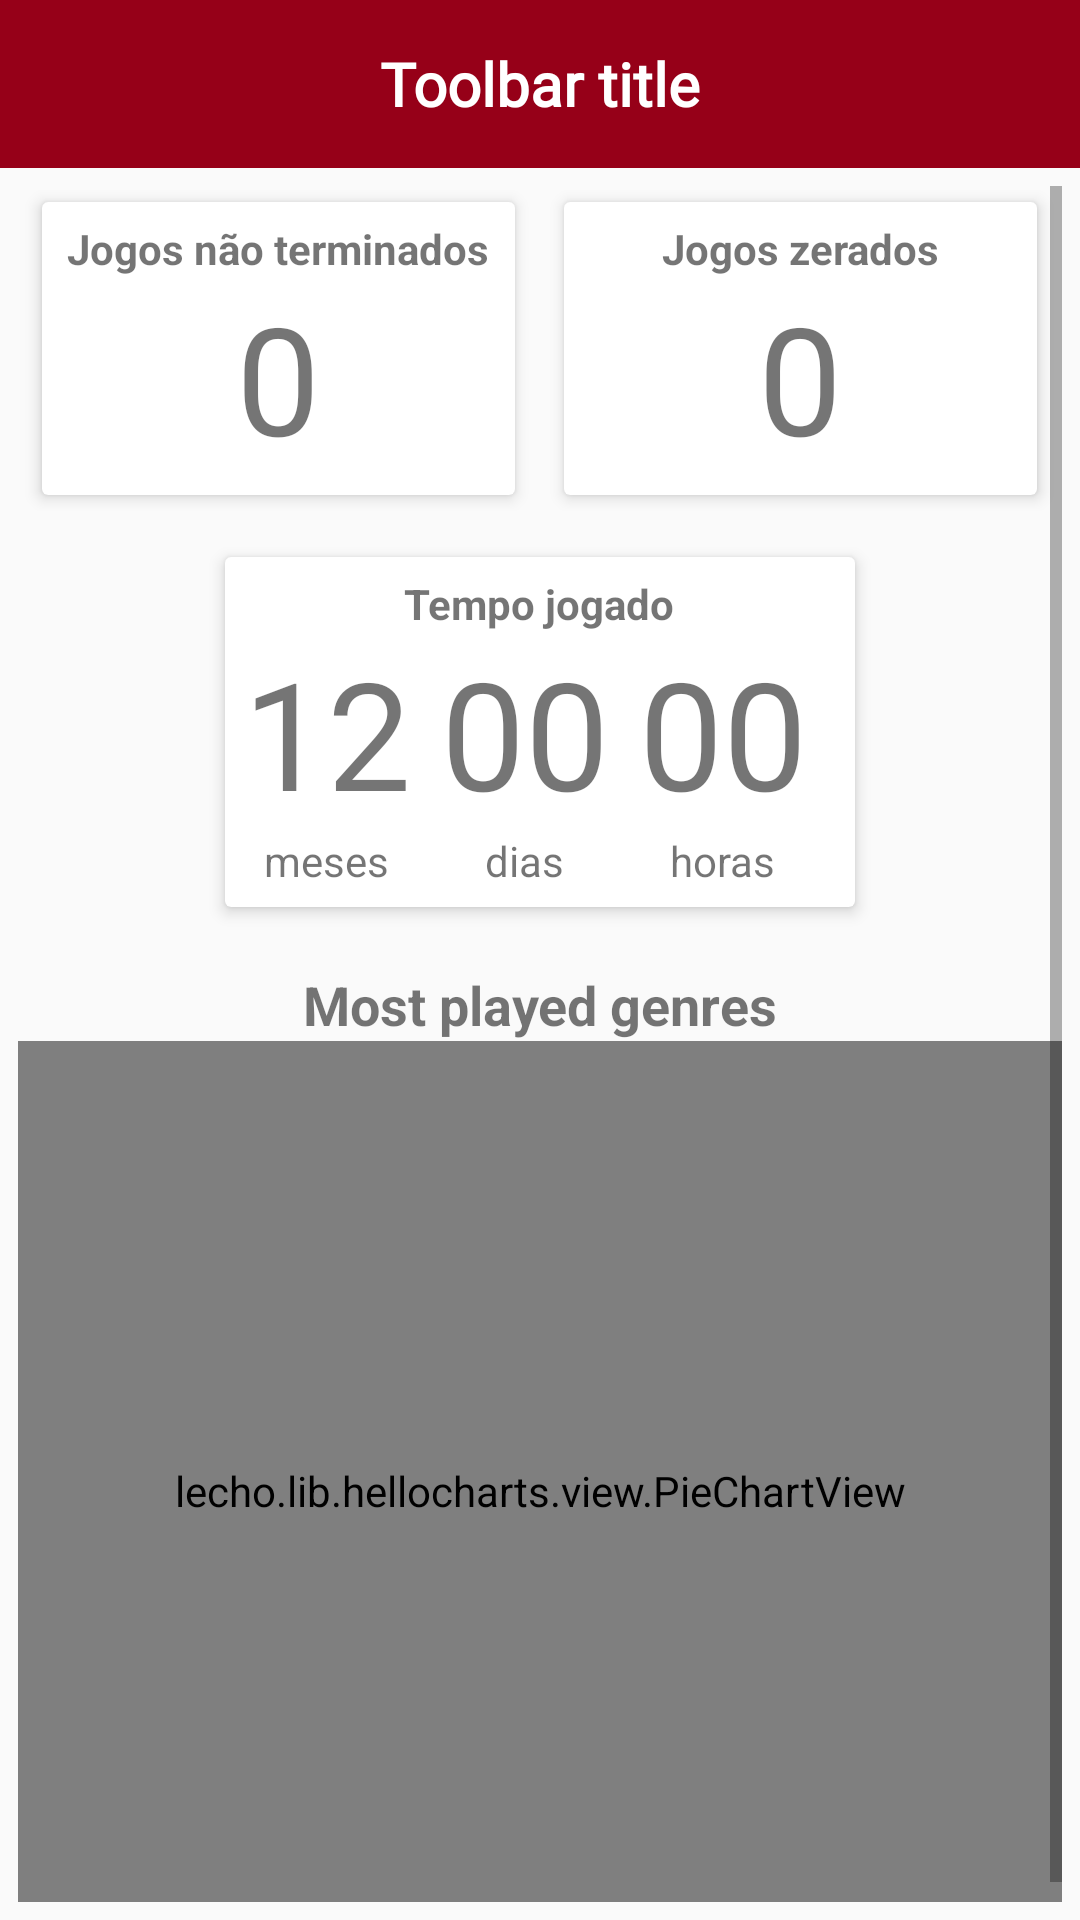

Write the Android layout XML for this screen, with the resource values it uses.
<!-- AndroidManifest.xml: application theme AppTheme.NoActionBar -->
<!-- res/layout/activity_estatisticas.xml -->
<?xml version="1.0" encoding="utf-8"?>
<LinearLayout xmlns:android="http://schemas.android.com/apk/res/android"
    xmlns:app="http://schemas.android.com/apk/res-auto"
    xmlns:tools="http://schemas.android.com/tools"
    android:id="@+id/container"
    android:layout_width="match_parent"
    android:layout_height="match_parent"
    android:orientation="vertical"
    tools:context="com.matheusfroes.gamerguide.ui.statistics.StatisticsFragment">

    <include layout="@layout/toolbar" />

    <ScrollView xmlns:android="http://schemas.android.com/apk/res/android"
        android:layout_width="match_parent"
        android:layout_height="match_parent"
        android:overScrollMode="never"
        android:padding="6dp">

        <LinearLayout xmlns:android="http://schemas.android.com/apk/res/android"
            android:layout_width="match_parent"
            android:layout_height="wrap_content"
            android:orientation="vertical">

            <LinearLayout
                android:layout_width="match_parent"
                android:layout_height="wrap_content"
                android:layout_gravity="center"
                android:gravity="center"
                android:orientation="horizontal"
                android:weightSum="2">

                <android.support.v7.widget.CardView
                    android:layout_width="165dp"
                    android:layout_height="wrap_content"
                    app:cardElevation="3dp"
                    app:cardPreventCornerOverlap="true"
                    app:cardUseCompatPadding="true"
                    app:contentPadding="6dp">

                    <LinearLayout
                        android:layout_width="match_parent"
                        android:layout_height="match_parent"
                        android:gravity="center"
                        android:orientation="vertical">

                        <TextView
                            android:layout_width="wrap_content"
                            android:layout_height="wrap_content"
                            android:text="Jogos não terminados"
                            android:textStyle="bold" />

                        <TextView
                            android:id="@+id/tvQtdJogosNaoTerminados"
                            android:layout_width="wrap_content"
                            android:layout_height="wrap_content"
                            android:text="0"
                            android:textSize="50sp" />

                    </LinearLayout>
                </android.support.v7.widget.CardView>


                <View
                    android:layout_width="0dp"
                    android:layout_height="0dp"
                    android:layout_weight="1" />

                <android.support.v7.widget.CardView
                    android:layout_width="165dp"
                    android:layout_height="wrap_content"
                    app:cardElevation="3dp"
                    app:cardPreventCornerOverlap="true"
                    app:cardUseCompatPadding="true"
                    app:contentPadding="6dp">

                    <LinearLayout
                        android:layout_width="match_parent"
                        android:layout_height="match_parent"
                        android:gravity="center"
                        android:orientation="vertical">

                        <TextView
                            android:layout_width="wrap_content"
                            android:layout_height="wrap_content"
                            android:text="Jogos zerados"
                            android:textStyle="bold" />

                        <TextView
                            android:id="@+id/tvQtdJogosZerados"
                            android:layout_width="wrap_content"
                            android:layout_height="wrap_content"
                            android:text="0"
                            android:textSize="50sp" />

                    </LinearLayout>
                </android.support.v7.widget.CardView>


            </LinearLayout>


            <android.support.v7.widget.CardView
                android:layout_width="wrap_content"
                android:layout_height="wrap_content"
                android:layout_gravity="center"
                android:layout_marginTop="10dp"
                android:gravity="center"
                app:cardElevation="3dp"
                app:cardPreventCornerOverlap="true"
                app:cardUseCompatPadding="true"
                app:contentPadding="6dp">

                <LinearLayout
                    android:layout_width="match_parent"
                    android:layout_gravity="center"
                    android:gravity="center"
                    android:orientation="vertical"
                    android:layout_height="match_parent">

                    <TextView
                        android:layout_width="wrap_content"
                        android:layout_height="wrap_content"
                        android:text="Tempo jogado"
                        android:textStyle="bold" />

                    <LinearLayout
                        android:layout_width="wrap_content"
                        android:layout_height="wrap_content"
                        android:orientation="horizontal">

                        <LinearLayout
                            android:layout_width="wrap_content"
                            android:layout_height="wrap_content"
                            android:layout_marginEnd="10dp"
                            android:gravity="center"
                            android:orientation="vertical">

                            <TextView
                                android:id="@+id/tvHoursPlayedInMonths"
                                android:layout_width="wrap_content"
                                android:layout_height="wrap_content"
                                android:text="12"
                                android:textSize="50sp" />

                            <TextView
                                android:layout_width="wrap_content"
                                android:layout_height="wrap_content"
                                android:text="meses" />
                        </LinearLayout>

                        <LinearLayout
                            android:layout_width="wrap_content"
                            android:layout_height="wrap_content"
                            android:layout_marginEnd="10dp"
                            android:gravity="center"
                            android:orientation="vertical">

                            <TextView
                                android:id="@+id/tvHoursPlayedInDays"
                                android:layout_width="wrap_content"
                                android:layout_height="wrap_content"
                                android:text="00"
                                android:textSize="50sp" />

                            <TextView
                                android:layout_width="wrap_content"
                                android:layout_height="wrap_content"
                                android:text="dias" />
                        </LinearLayout>

                        <LinearLayout
                            android:layout_width="wrap_content"
                            android:layout_height="wrap_content"
                            android:layout_marginEnd="10dp"
                            android:gravity="center"
                            android:orientation="vertical">

                            <TextView
                                android:id="@+id/tvHoursPlayedInHours"
                                android:layout_width="wrap_content"
                                android:layout_height="wrap_content"
                                android:text="00"
                                android:textSize="50sp" />

                            <TextView
                                android:layout_width="wrap_content"
                                android:layout_height="wrap_content"
                                android:text="horas" />
                        </LinearLayout>

                    </LinearLayout>
                </LinearLayout>

            </android.support.v7.widget.CardView>

            <LinearLayout
                android:layout_width="match_parent"
                android:layout_height="match_parent"
                android:layout_marginTop="15dp"
                android:orientation="vertical">

                <TextView
                    android:layout_width="wrap_content"
                    android:layout_height="wrap_content"
                    android:layout_gravity="center"
                    android:text="@string/generos_mais_jogados"
                    android:textSize="18sp"
                    android:textStyle="bold" />

                <FrameLayout
                    android:layout_width="match_parent"
                    android:layout_height="300dp">

                    <lecho.lib.hellocharts.view.PieChartView
                        android:id="@+id/chart"
                        android:layout_width="match_parent"
                        android:layout_height="300dp" />

                    <LinearLayout
                        android:id="@+id/emptyViewStatistics"
                        android:layout_width="wrap_content"
                        android:layout_height="wrap_content"
                        android:layout_gravity="center_horizontal"
                        android:layout_marginTop="30dp"
                        android:gravity="center"
                        android:orientation="vertical"
                        android:visibility="gone"
                        tools:visibility="visible">

                        <ImageView
                            android:layout_width="120dp"
                            android:layout_height="120dp"
                            app:srcCompat="@drawable/ic_show_chart_black_24dp" />

                        <TextView
                            android:layout_width="wrap_content"
                            android:layout_height="wrap_content"
                            android:text="Adicione jogos para visualizar as estatísticas"
                            android:textSize="16sp" />
                    </LinearLayout>

                </FrameLayout>
            </LinearLayout>
        </LinearLayout>
    </ScrollView>
</LinearLayout>
<!-- res/layout/toolbar.xml (included above) -->
<?xml version="1.0" encoding="utf-8"?>
<android.support.design.widget.AppBarLayout xmlns:android="http://schemas.android.com/apk/res/android"
    xmlns:app="http://schemas.android.com/apk/res-auto"
    xmlns:tools="http://schemas.android.com/tools"
    android:id="@+id/appBar"
    android:layout_width="match_parent"
    android:layout_height="wrap_content">

    <android.support.v7.widget.Toolbar xmlns:app="http://schemas.android.com/apk/res-auto"
        android:id="@+id/toolbar"
        android:layout_width="match_parent"
        android:layout_height="?attr/actionBarSize"
        android:background="?attr/colorPrimary"
        app:layout_scrollFlags="scroll|enterAlways|snap"
        app:popupTheme="@style/ThemeOverlay.AppCompat.Dark.ActionBar"
        app:theme="@style/ThemeOverlay.AppCompat.Dark.ActionBar">

        <TextView
            android:id="@+id/toolbarTitle"
            android:layout_width="wrap_content"
            android:layout_height="wrap_content"
            android:layout_gravity="center"
            android:fontFamily="@font/google_sans"
            android:gravity="center"
            android:textColor="@android:color/white"
            android:textSize="20sp"
            android:textStyle="bold"
            tools:text="Toolbar title" />
    </android.support.v7.widget.Toolbar>

    <android.support.design.widget.TabLayout
        android:id="@+id/tabLayout"
        android:layout_width="match_parent"
        android:layout_height="wrap_content"
        android:visibility="gone"
        app:tabBackground="@color/colorPrimary"
        app:tabIndicatorColor="@android:color/white"
        app:tabMode="fixed"
        app:tabSelectedTextColor="@android:color/white"
        app:tabTextColor="#d3d3d3" />
</android.support.design.widget.AppBarLayout>
<!-- resources referenced by this layout -->
<resources>
  <color name="colorPrimary">#960018</color>
  <!-- drawable ic_show_chart_black_24dp (drawable) -->
  <vector xmlns:android="http://schemas.android.com/apk/res/android"
      android:width="24dp"
      android:height="24dp"
      android:viewportHeight="24.0"
      android:viewportWidth="24.0">
      <path
          android:fillColor="@android:color/darker_gray"
          android:pathData="M3.5,18.49l6,-6.01 4,4L22,6.92l-1.41,-1.41 -7.09,7.97 -4,-4L2,16.99z" />
  </vector>
  <string name="generos_mais_jogados">Most played genres</string>
  <style name="AppTheme.NoActionBar" parent="Theme.AppCompat.Light.NoActionBar">
          <item name="colorPrimary">@color/colorPrimary</item>
          <item name="colorPrimaryDark">@color/colorPrimaryDark</item>
          <item name="colorAccent">@color/colorAccent</item>
  
          <item name="windowActionBar">false</item>
          <item name="android:navigationBarColor">@color/black</item>
          <item name="android:windowAnimationStyle">@style/WindowAnimationTransition</item>
      </style>
  <color name="colorPrimaryDark">#740013</color>
  <color name="colorAccent">#000000</color>
  <color name="black">#000000</color>
  <style name="WindowAnimationTransition">
          <item name="android:windowEnterAnimation">@anim/activity_fade_enter</item>
          <item name="android:windowExitAnimation">@anim/activity_fade_exit</item>
      </style>
</resources>
